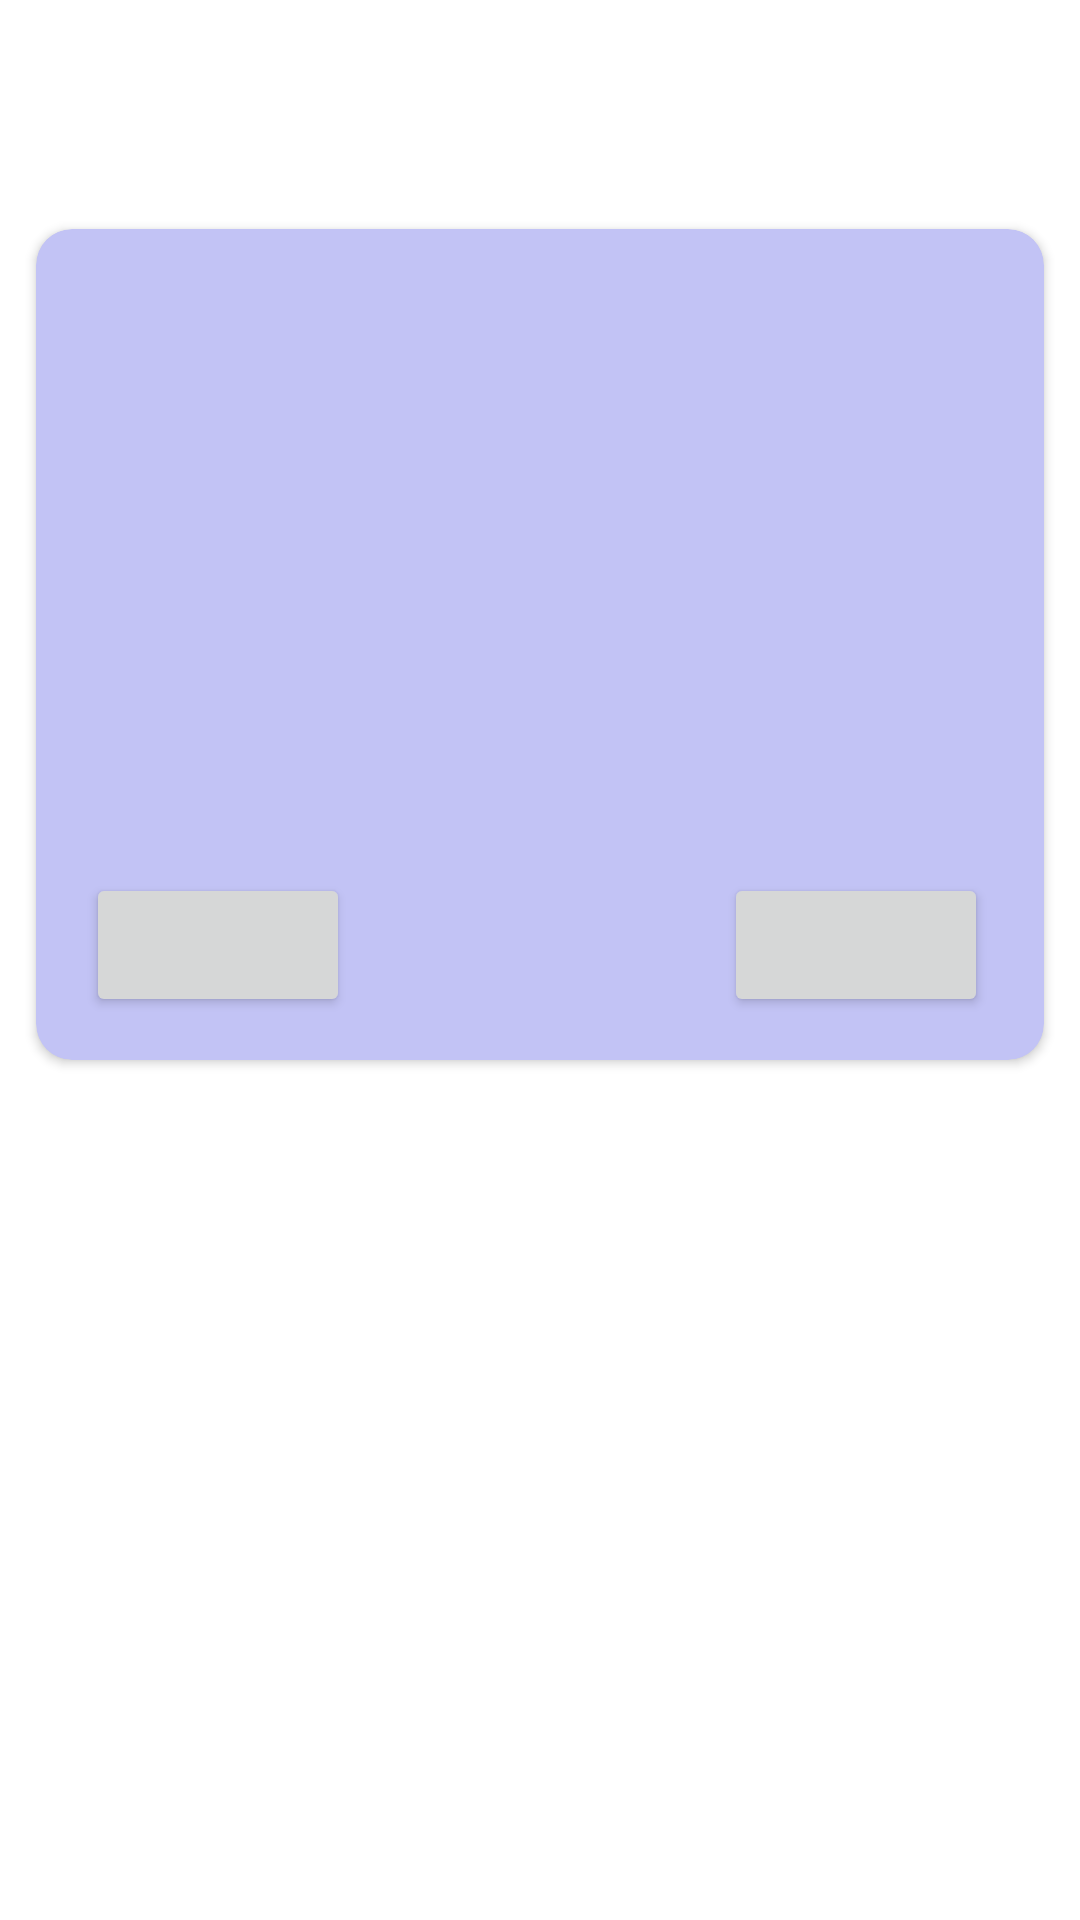

Android layout source for this screen:
<!-- AndroidManifest.xml: application theme Theme.Socket_client_messenger -->
<!-- res/layout/fragment_user.xml -->
<?xml version="1.0" encoding="utf-8"?>
<androidx.constraintlayout.widget.ConstraintLayout xmlns:android="http://schemas.android.com/apk/res/android"
        xmlns:app="http://schemas.android.com/apk/res-auto"
        xmlns:tools="http://schemas.android.com/tools"
        android:id="@+id/frameLayout"
        android:layout_width="match_parent"
        android:layout_height="match_parent"
        tools:context=".fragments.NewFragment" >

    <androidx.cardview.widget.CardView
            android:layout_width="336dp"
            android:layout_height="277dp"
            app:cardBackgroundColor="#C2C3F5"
            app:cardCornerRadius="12dp"
            app:layout_constraintBottom_toBottomOf="parent"
            app:layout_constraintEnd_toEndOf="parent"
            app:layout_constraintStart_toStartOf="parent"
            app:layout_constraintTop_toTopOf="parent"
            app:layout_constraintVertical_bias="0.21">

        <androidx.constraintlayout.widget.ConstraintLayout
                android:layout_width="match_parent"
                android:layout_height="279dp">


            <Button
                    android:id="@+id/btnGoBack"
                    android:layout_width="wrap_content"
                    android:layout_height="wrap_content"
                    app:layout_constraintBottom_toBottomOf="parent"
                    app:layout_constraintEnd_toEndOf="parent"
                    app:layout_constraintHorizontal_bias="0.067"
                    app:layout_constraintStart_toStartOf="parent"
                    app:layout_constraintTop_toTopOf="parent"
                    app:layout_constraintVertical_bias="0.93"
                    tools:text="@string/go_back" />

            <Button
                    android:id="@+id/btnOpenChat"
                    android:layout_width="wrap_content"
                    android:layout_height="wrap_content"
                    app:layout_constraintBottom_toBottomOf="parent"
                    app:layout_constraintEnd_toEndOf="parent"
                    app:layout_constraintHorizontal_bias="0.925"
                    app:layout_constraintStart_toStartOf="parent"
                    app:layout_constraintTop_toTopOf="parent"
                    app:layout_constraintVertical_bias="0.93"
                    tools:text="@string/open_chat" />

            <TextView
                    android:id="@+id/tvFragmentUserName"
                    android:layout_width="265dp"
                    android:layout_height="53dp"
                    app:layout_constraintBottom_toBottomOf="parent"
                    app:layout_constraintEnd_toEndOf="parent"
                    app:layout_constraintStart_toStartOf="parent"
                    app:layout_constraintTop_toTopOf="parent"
                    app:layout_constraintVertical_bias="0.376"
                    app:layout_constraintHorizontal_bias="0.507" />

            <TextView
                    android:id="@+id/tvFragmentUserEmail"
                    android:layout_width="265dp"
                    android:layout_height="53dp"
                    app:layout_constraintBottom_toBottomOf="parent"
                    app:layout_constraintEnd_toEndOf="parent"
                    app:layout_constraintStart_toStartOf="parent"
                    app:layout_constraintTop_toTopOf="parent"
                    app:layout_constraintHorizontal_bias="0.507"
                    app:layout_constraintVertical_bias="0.646" />

            <ImageView
                    android:layout_width="98dp"
                    android:layout_height="70dp"
                    tools:src="@drawable/ic_account_small"
                    android:id="@+id/ivUserAvatar"
                    app:layout_constraintEnd_toEndOf="parent"
                    app:layout_constraintStart_toStartOf="parent"
                    app:layout_constraintTop_toTopOf="parent"
                    app:layout_constraintBottom_toBottomOf="parent"
                    app:layout_constraintVertical_bias="0.028"
                    app:layout_constraintHorizontal_bias="0.483" />

        </androidx.constraintlayout.widget.ConstraintLayout>
    </androidx.cardview.widget.CardView>
</androidx.constraintlayout.widget.ConstraintLayout>
<!-- resources referenced by this layout -->
<resources>
  <!-- drawable ic_account_small (drawable) -->
  <vector xmlns:android="http://schemas.android.com/apk/res/android"
          android:width="24dp"
          android:height="24dp"
          android:viewportWidth="24"
          android:viewportHeight="24"
          android:tint="#333333"
          android:alpha="0.6">
      <path
              android:fillColor="@android:color/white"
              android:pathData="M19,3H5C3.9,3 3,3.9 3,5v14c0,1.1 0.9,2 2,2h14c1.1,0 2,-0.9 2,-2V5C21,3.9 20.1,3 19,3zM12,6c1.93,0 3.5,1.57 3.5,3.5c0,1.93 -1.57,3.5 -3.5,3.5s-3.5,-1.57 -3.5,-3.5C8.5,7.57 10.07,6 12,6zM19,19H5v-0.23c0,-0.62 0.28,-1.2 0.76,-1.58C7.47,15.82 9.64,15 12,15s4.53,0.82 6.24,2.19c0.48,0.38 0.76,0.97 0.76,1.58V19z"/>
  </vector>
  <string name="go_back">Go Back</string>
  <string name="open_chat">Open chat</string>
  <style name="Theme.Socket_client_messenger" parent="Theme.MaterialComponents.DayNight.DarkActionBar">
          
          <item name="colorPrimary">@color/purple_500</item>
          <item name="colorPrimaryVariant">@color/purple_700</item>
          <item name="colorOnPrimary">@color/white</item>
          
          <item name="colorSecondary">@color/teal_200</item>
          <item name="colorSecondaryVariant">@color/teal_700</item>
          <item name="colorOnSecondary">@color/black</item>
          
          <item name="android:statusBarColor">?attr/colorPrimaryVariant</item>
          
      </style>
  <color name="purple_500">#FF6200EE</color>
  <color name="purple_700">#FF3700B3</color>
  <color name="white">#FFFFFFFF</color>
  <color name="teal_200">#FF03DAC5</color>
  <color name="teal_700">#FF018786</color>
  <color name="black">#FF000000</color>
</resources>
